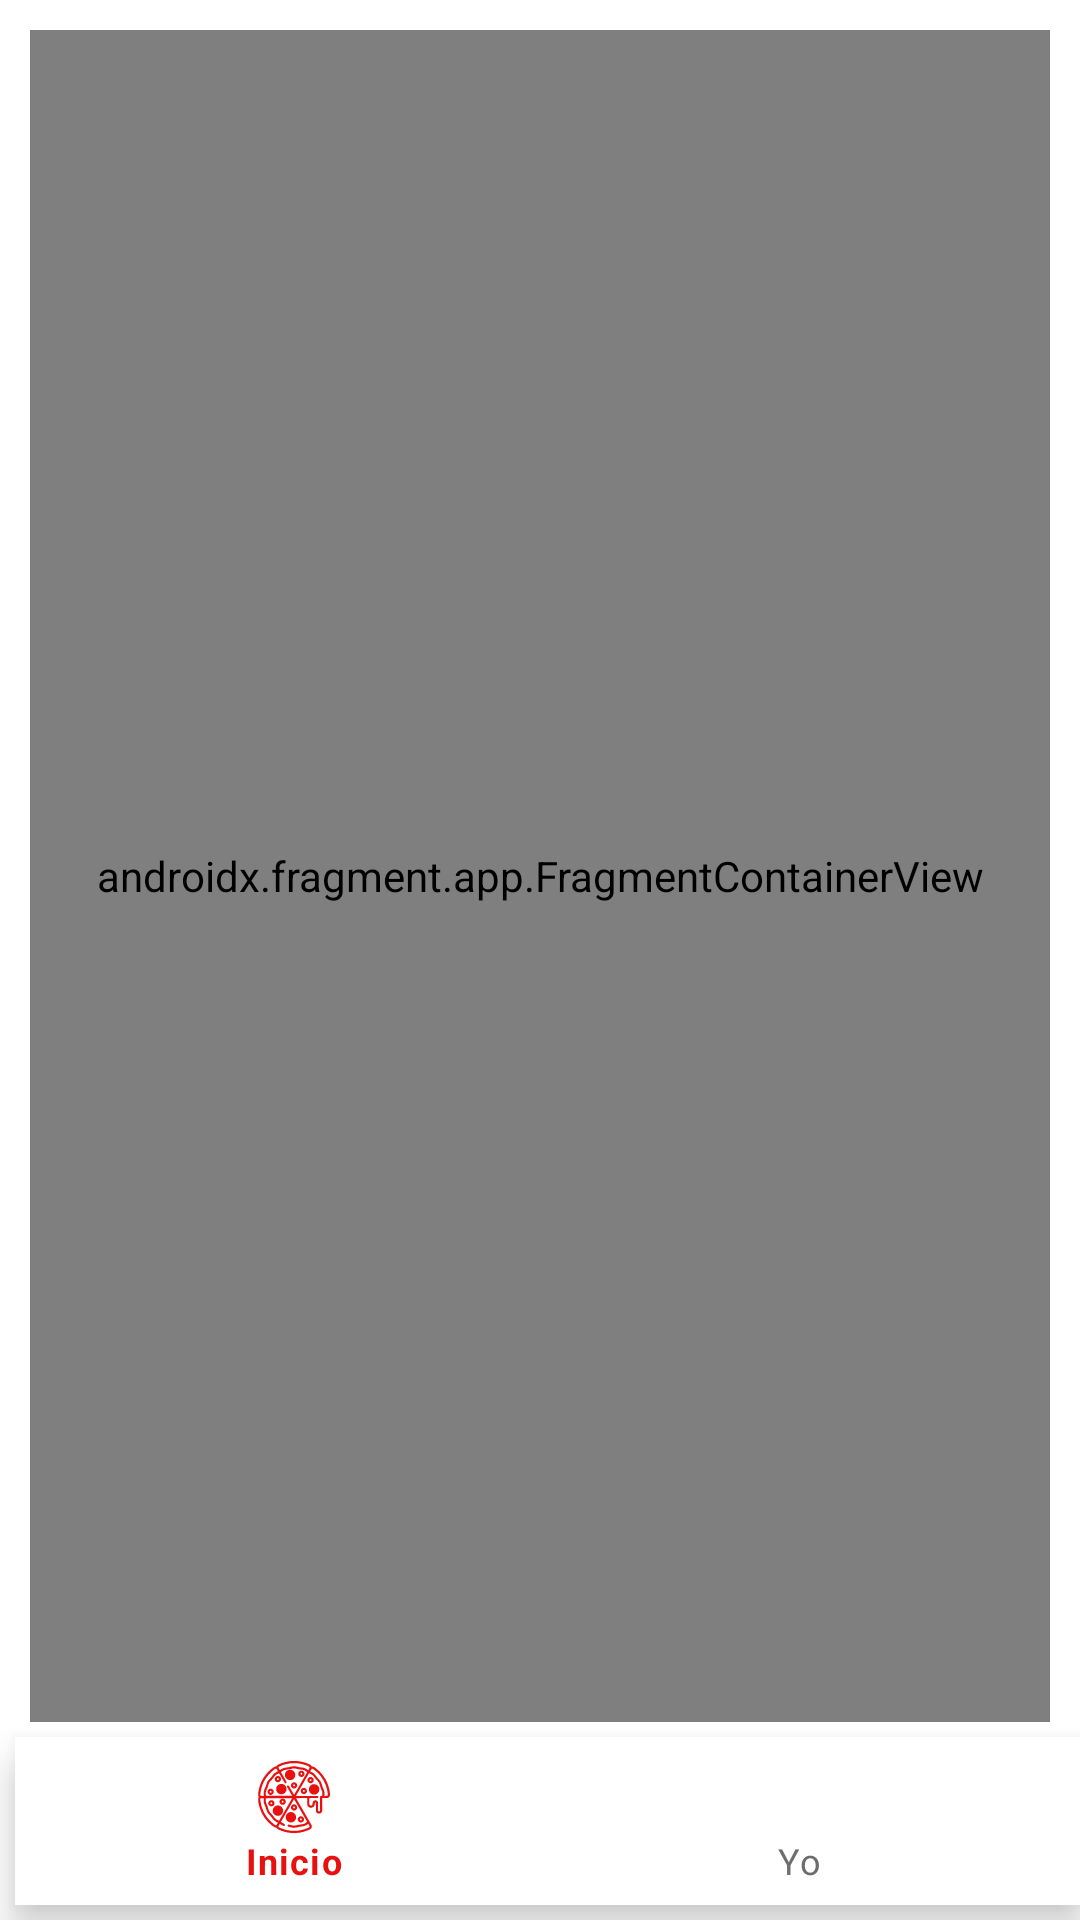

Produce the Android XML layout that renders to this screen, including the resource entries it uses.
<!-- AndroidManifest.xml: application theme Theme.APV2 -->
<!-- res/layout/activity_main.xml -->
<?xml version="1.0" encoding="utf-8"?>
<RelativeLayout xmlns:android="http://schemas.android.com/apk/res/android"
    xmlns:app="http://schemas.android.com/apk/res-auto"
    xmlns:tools="http://schemas.android.com/tools"
    android:layout_width="match_parent"
    android:layout_height="match_parent"
    tools:context=".ui.main.MainActivity">

    <androidx.fragment.app.FragmentContainerView
        android:id="@+id/nav_host_fragment"
        android:name="androidx.navigation.fragment.NavHostFragment"
        android:layout_width="match_parent"
        android:layout_height="match_parent"
        android:layout_above="@+id/bottomNavigationView"
        android:layout_alignParentStart="true"
        android:layout_alignParentTop="true"
        android:layout_marginStart="10dp"
        android:layout_marginTop="10dp"
        android:layout_marginEnd="10dp"
        android:layout_marginBottom="5dp"
        app:defaultNavHost="true"
        app:layout_constraintBottom_toBottomOf="parent"
        app:layout_constraintLeft_toLeftOf="parent"
        app:layout_constraintRight_toRightOf="parent"
        app:layout_constraintTop_toTopOf="parent"
        app:navGraph="@navigation/main_graph"
        tools:layout="@layout/fragment_home" />

    <com.google.android.material.bottomnavigation.BottomNavigationView
        android:id="@+id/bottomNavigationView"
        android:layout_width="match_parent"
        android:layout_height="wrap_content"
        android:layout_alignParentStart="true"
        android:layout_alignParentBottom="true"
        android:layout_marginStart="5dp"
        android:layout_marginBottom="5dp"
        app:itemIconTint="@color/menu_bottom_color"
        app:itemTextColor="@color/menu_bottom_color"
        app:labelVisibilityMode="labeled"
        app:layout_constraintBottom_toBottomOf="parent"
        app:menu="@menu/bottom_navigation_menu" />

</RelativeLayout>
<!-- res/layout/fragment_home.xml (included above) -->
<?xml version="1.0" encoding="utf-8"?>
<FrameLayout xmlns:android="http://schemas.android.com/apk/res/android"
    xmlns:tools="http://schemas.android.com/tools"
    android:layout_width="match_parent"
    android:layout_height="match_parent"
    tools:context=".ui.main.fragments.HomeFragment">

    
    <TextView
        android:layout_width="match_parent"
        android:layout_height="match_parent"

        android:text="@string/hello_blank_fragment" />

</FrameLayout>
<!-- resources referenced by this layout -->
<resources>
  <string name="hello_blank_fragment">Hello blank fragment</string>
  <style name="Theme.APV2" parent="Theme.MaterialComponents.DayNight.DarkActionBar">
          
          <item name="colorPrimary">@color/color_primary_day</item>
          <item name="colorPrimaryVariant">@color/color_primary_night</item>
          <item name="colorOnPrimary">@color/white</item>
          
          <item name="colorSecondary">@color/teal_200</item>
          <item name="colorSecondaryVariant">@color/teal_700</item>
          <item name="colorOnSecondary">@color/black</item>
          
          <item name="android:statusBarColor">?attr/colorPrimaryVariant</item>
          
      </style>
  <color name="color_primary_day">#40C545</color>
  <color name="color_primary_night">#518853</color>
  <color name="white">#FFFFFFFF</color>
  <color name="teal_200">#FF03DAC5</color>
  <color name="teal_700">#FF018786</color>
  <color name="black">#FF000000</color>
</resources>
